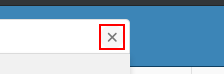
Task: Robotic Enterprise Framework
Workflow: NavigatePortfolio

Step 1: click on the element in window '*eToro*' (chrome.exe)

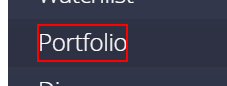
Step 2: click on 'Portfolio*' (chrome.exe)
